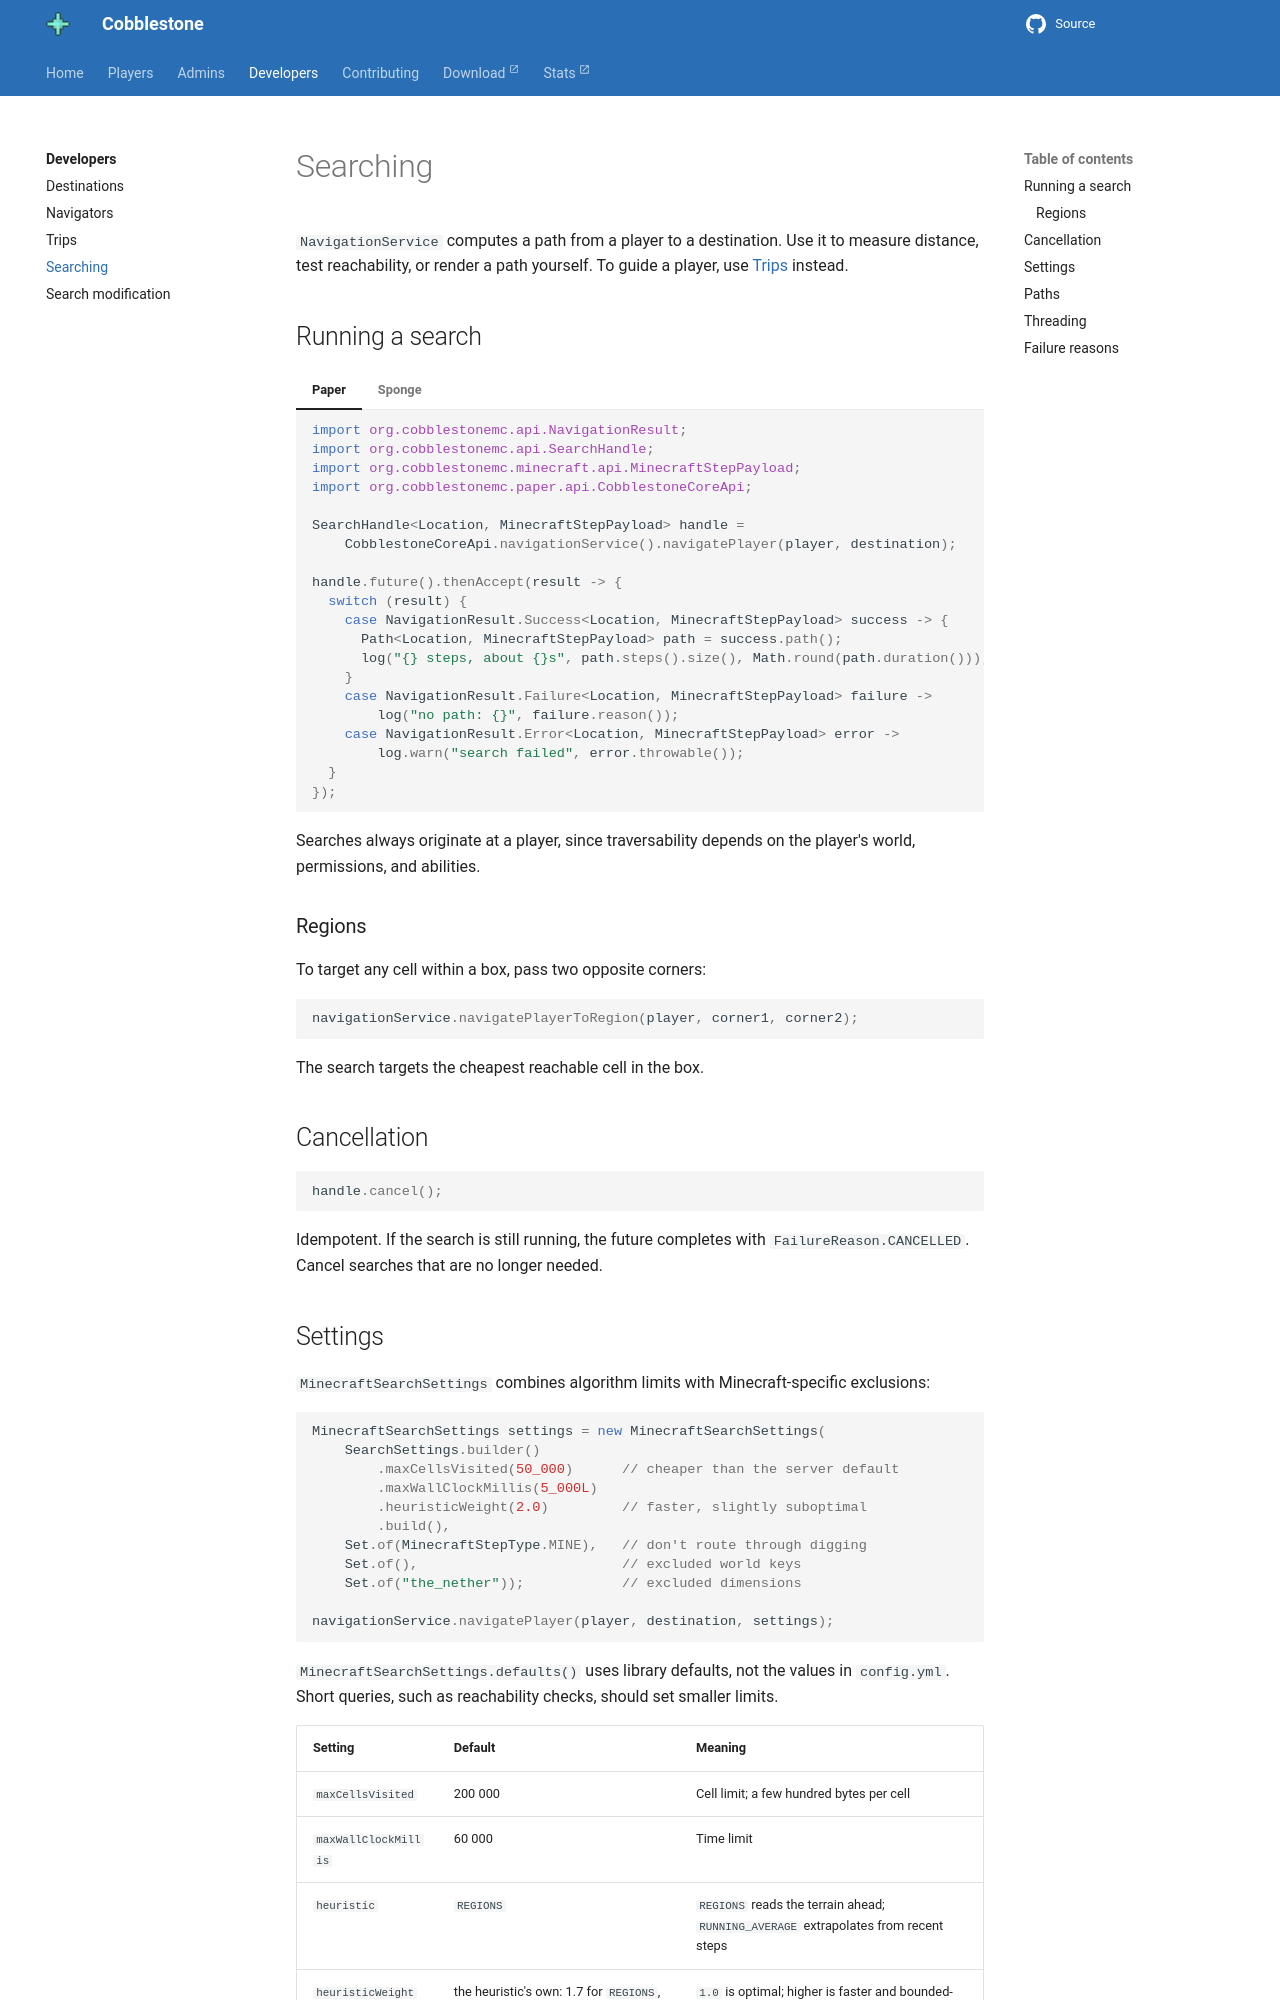

repository: CobblestoneMC/cobblestone · page: developers/searching/index.html · generator: mkdocs

---
title: Searching
description: Run a search and read the resulting path.
---

# Searching

`NavigationService` computes a path from a player to a destination. Use it to measure distance,
test reachability, or render a path yourself. To guide a player, use [Trips](trips.md) instead.

## Running a search

=== "Paper"

    ```java
    import org.cobblestonemc.api.NavigationResult;
    import org.cobblestonemc.api.SearchHandle;
    import org.cobblestonemc.minecraft.api.MinecraftStepPayload;
    import org.cobblestonemc.paper.api.CobblestoneCoreApi;

    SearchHandle<Location, MinecraftStepPayload> handle =
        CobblestoneCoreApi.navigationService().navigatePlayer(player, destination);

    handle.future().thenAccept(result -> {
      switch (result) {
        case NavigationResult.Success<Location, MinecraftStepPayload> success -> {
          Path<Location, MinecraftStepPayload> path = success.path();
          log("{} steps, about {}s", path.steps().size(), Math.round(path.duration()));
        }
        case NavigationResult.Failure<Location, MinecraftStepPayload> failure ->
            log("no path: {}", failure.reason());
        case NavigationResult.Error<Location, MinecraftStepPayload> error ->
            log.warn("search failed", error.throwable());
      }
    });
    ```

=== "Sponge"

    ```java
    import org.cobblestonemc.api.NavigationResult;
    import org.cobblestonemc.api.SearchHandle;
    import org.cobblestonemc.minecraft.api.MinecraftStepPayload;
    import org.cobblestonemc.sponge.api.CobblestoneCoreApi;

    SearchHandle<ServerLocation, MinecraftStepPayload> handle =
        CobblestoneCoreApi.navigationService().navigatePlayer(player, destination);

    handle.future().thenAccept(result -> {
      switch (result) {
        case NavigationResult.Success<ServerLocation, MinecraftStepPayload> success -> {
          Path<ServerLocation, MinecraftStepPayload> path = success.path();
          log("{} steps, about {}s", path.steps().size(), Math.round(path.duration()));
        }
        case NavigationResult.Failure<ServerLocation, MinecraftStepPayload> failure ->
            log("no path: {}", failure.reason());
        case NavigationResult.Error<ServerLocation, MinecraftStepPayload> error ->
            log.warn("search failed", error.throwable());
      }
    });
    ```

Searches always originate at a player, since traversability depends on the player's world,
permissions, and abilities.

### Regions

To target any cell within a box, pass two opposite corners:

```java
navigationService.navigatePlayerToRegion(player, corner1, corner2);
```

The search targets the cheapest reachable cell in the box.

## Cancellation

```java
handle.cancel();
```

Idempotent. If the search is still running, the future completes with `FailureReason.CANCELLED`.
Cancel searches that are no longer needed.
